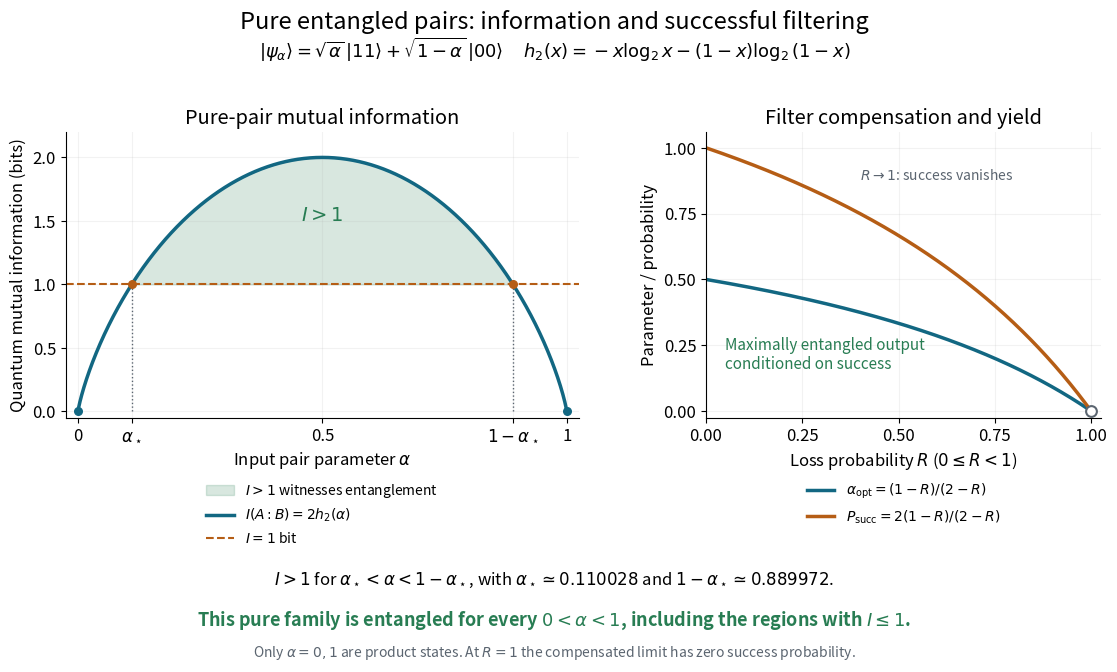

Source code (Python): (Note: this script raises an exception after producing the figure.)
"""Original pure-pair information and filtering plots; Python 3.14,
NumPy 2.3.5, Matplotlib 3.10.7. Writes only the same-basename CWD PNG.
"""

from pathlib import Path

import matplotlib

matplotlib.use("Agg")
import matplotlib.pyplot as plt
import numpy as np


def binary_entropy(alpha):
    alpha = np.asarray(alpha, dtype=float)
    entropy = np.zeros_like(alpha)
    interior = (alpha > 0) & (alpha < 1)
    x = alpha[interior]
    entropy[interior] = -x * np.log2(x) - (1 - x) * np.log2(1 - x)
    return entropy


def main():
    plt.rcParams.update({"font.size": 12, "axes.spines.top": False,
                         "axes.spines.right": False, "figure.facecolor": "white"})
    blue, orange, green, gray = "#126782", "#b55d15", "#287d53", "#5b6570"
    fig, (ax, filt) = plt.subplots(1, 2, figsize=(11.5, 6.8),
                                  gridspec_kw={"width_ratios": (1.3, 1)})
    alpha = np.linspace(0, 1, 2001)
    info = 2 * binary_entropy(alpha)
    # The requested I=1 crossing; no auxiliary solver or dependency is needed.
    threshold = 0.11002786443835955
    shade_x = np.linspace(threshold, 1 - threshold, 1001)
    ax.fill_between(shade_x, 1, 2 * binary_entropy(shade_x), color=green, alpha=0.18,
                    label=r"$I>1$ witnesses entanglement")
    ax.plot(alpha, info, color=blue, lw=2.5, label=r"$I(A:B)=2h_2(\alpha)$")
    ax.axhline(1, color=orange, lw=1.5, ls="--", label=r"$I=1$ bit")
    for x in (threshold, 1 - threshold):
        ax.plot([x, x], [0, 1], color=gray, lw=1, ls=":")
        ax.scatter([x], [1], color=orange, s=30, zorder=4)
    ax.scatter([0, 1], [0, 0], color=blue, s=30, zorder=4)
    ax.text(0.5, 1.5, r"$I>1$", ha="center", color=green, fontsize=14)
    ax.set(xlim=(-0.025, 1.025), ylim=(-0.05, 2.2), yticks=(0, 0.5, 1, 1.5, 2),
           xticks=(0, threshold, 0.5, 1 - threshold, 1),
           xticklabels=("0", r"$\alpha_\star$", "0.5", r"$1-\alpha_\star$", "1"),
           xlabel=r"Input pair parameter $\alpha$", ylabel="Quantum mutual information (bits)",
           title="Pure-pair mutual information")
    ax.legend(loc="upper center", bbox_to_anchor=(0.5, -0.18), frameon=False, fontsize=10)
    ax.grid(alpha=0.16)
    reflection = np.linspace(0, 1, 1001)
    optimum = (1 - reflection) / (2 - reflection)
    success = 2 * optimum
    filt.plot(reflection, optimum, color=blue, lw=2.5, label=r"$\alpha_{\mathrm{opt}}=(1-R)/(2-R)$")
    filt.plot(reflection, success, color=orange, lw=2.5, label=r"$P_{\mathrm{succ}}=2(1-R)/(2-R)$")
    filt.scatter([1], [0], facecolors="white", edgecolors=gray, s=60, zorder=4, lw=1.5)
    filt.text(0.05, 0.16, "Maximally entangled output\nconditioned on success", color=green, fontsize=11)
    filt.text(0.40, 0.88, r"$R\to1$: success vanishes", color=gray, fontsize=10)
    filt.set(xlim=(0, 1.025), ylim=(-0.025, 1.06), xticks=(0, 0.25, 0.5, 0.75, 1),
             yticks=(0, 0.25, 0.5, 0.75, 1), xlabel=r"Loss probability $R$ ($0\leq R<1$)",
             ylabel="Parameter / probability", title="Filter compensation and yield")
    filt.legend(loc="upper center", bbox_to_anchor=(0.5, -0.18), frameon=False, fontsize=10)
    filt.grid(alpha=0.16)
    fig.suptitle("Pure entangled pairs: information and successful filtering", fontsize=17, y=0.97)
    fig.text(0.5, 0.90,
             r"$|\psi_\alpha\rangle=\sqrt{\alpha}\,|11\rangle+\sqrt{1-\alpha}\,|00\rangle$"
             r"     $h_2(x)=-x\log_2x-(1-x)\log_2(1-x)$", ha="center", fontsize=13)
    fig.text(0.5, 0.125,
             r"$I>1$ for $\alpha_\star<\alpha<1-\alpha_\star$, with "
             r"$\alpha_\star\simeq0.110028$ and $1-\alpha_\star\simeq0.889972$.",
             ha="center", fontsize=12)
    fig.text(0.5, 0.065, r"This pure family is entangled for every $0<\alpha<1$, including the regions with $I\leq1$.",
             ha="center", fontsize=13, color=green, weight="bold")
    fig.text(0.5, 0.018, r"Only $\alpha=0,1$ are product states. At $R=1$ the compensated limit has zero success probability.",
             ha="center", fontsize=10, color=gray)
    fig.subplots_adjust(left=0.075, right=0.975, bottom=0.37, top=0.79, wspace=0.28)
    fig.savefig(Path.cwd() / Path(__file__).with_suffix(".png").name,
                dpi=140, facecolor="white", transparent=False,
                metadata={"Software": "Matplotlib"})
    plt.close(fig)


if __name__ == "__main__":
    main()
